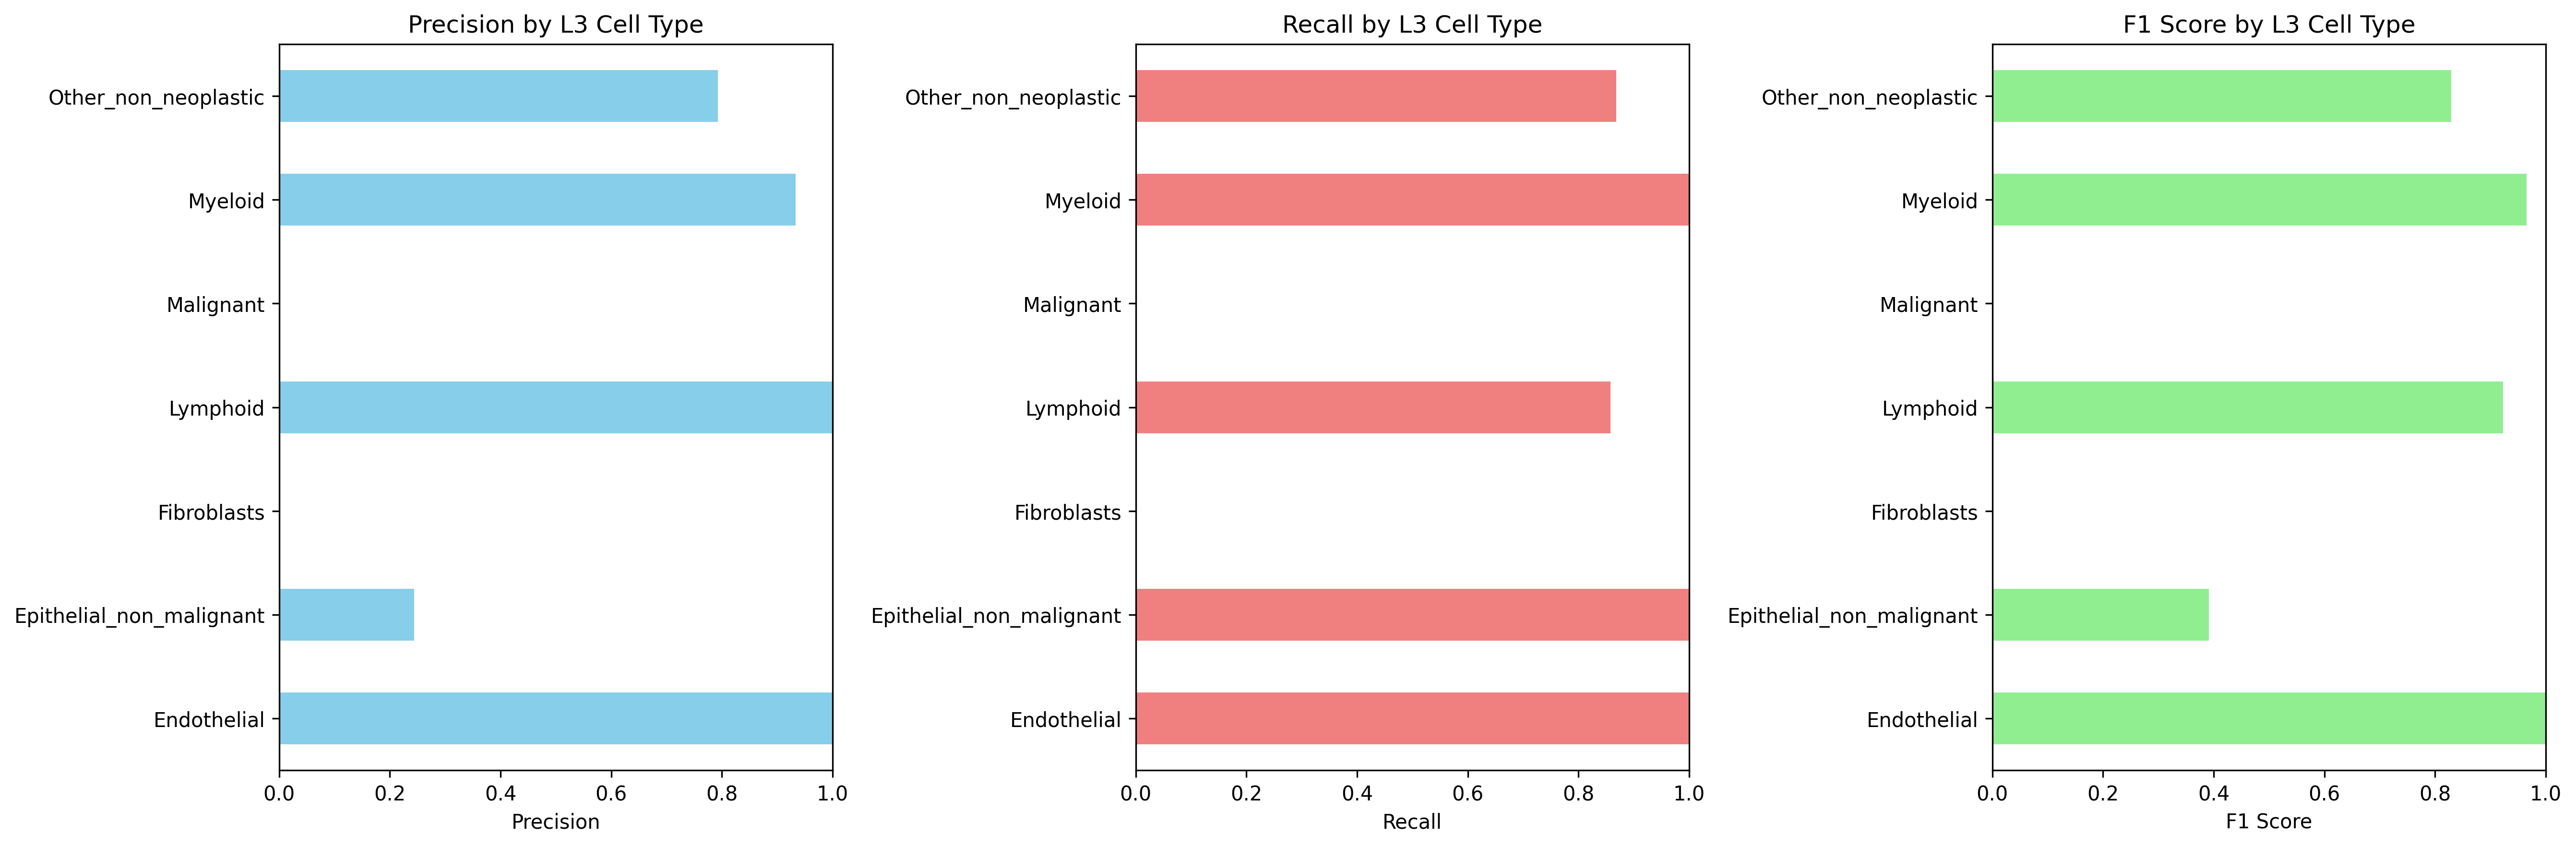

Source data for this figure (header and first rows):
Cell_Type_L3, precision, recall, f1_score, support
Endothelial, 1.0, 1.0, 1.0, 4152
Epithelial_non_malignant, 0.2436, 1.0, 0.3917, 3763
Fibroblasts, 0.0, 0.0, 0.0, 630.0
Lymphoid, 1.0, 0.8575, 0.9233, 1944
Malignant, 0.0, 0.0, 0.0, 11410
Myeloid, 0.933, 1.0, 0.9653, 4802
Other_non_neoplastic, 0.7927, 0.8687, 0.829, 2773
